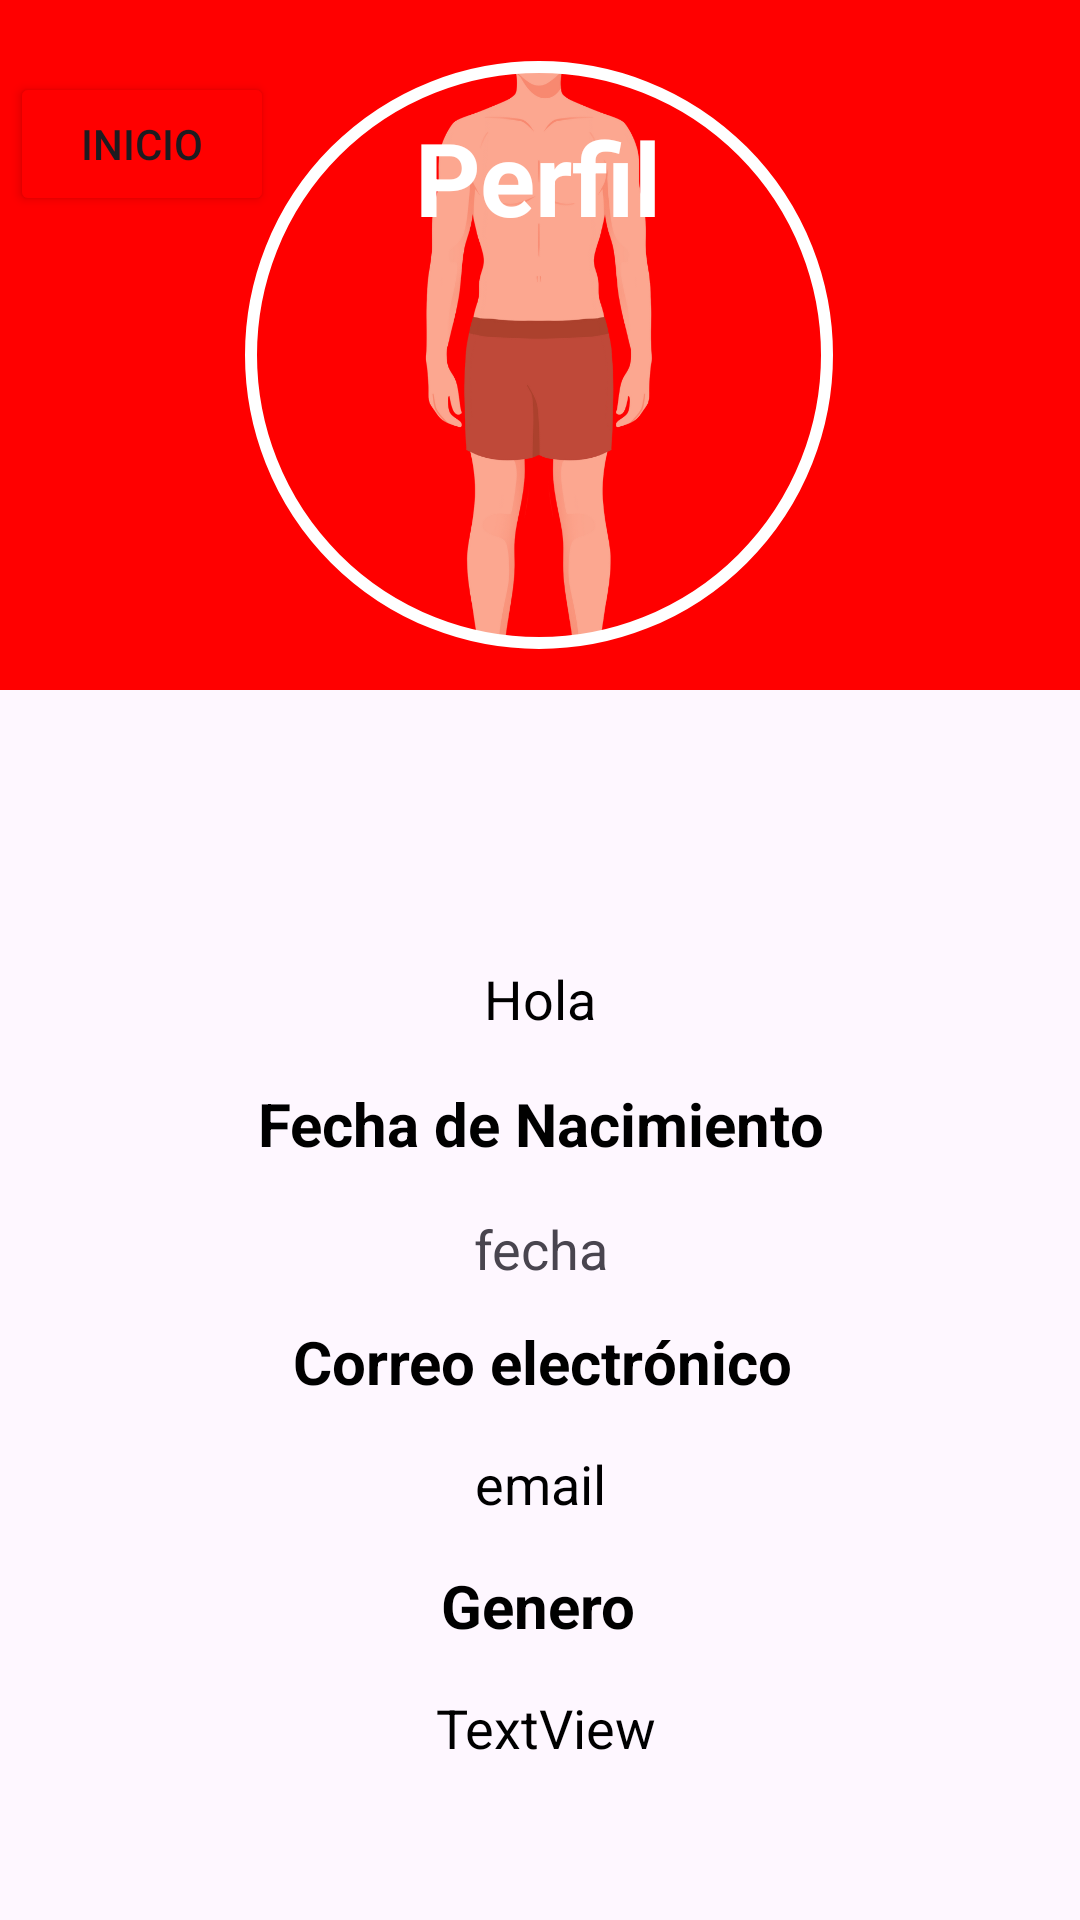

Produce the Android XML layout that renders to this screen, including the resource entries it uses.
<!-- AndroidManifest.xml: application theme Theme.ProyectoRedQuiz -->
<!-- res/layout/activity_perfil.xml -->
<?xml version="1.0" encoding="utf-8"?>
<androidx.constraintlayout.widget.ConstraintLayout xmlns:android="http://schemas.android.com/apk/res/android"
    xmlns:app="http://schemas.android.com/apk/res-auto"
    xmlns:tools="http://schemas.android.com/tools"
    android:layout_width="match_parent"
    android:layout_height="match_parent"
    tools:context=".Perfil">

    <TextView
        android:id="@+id/nombreU2"
        android:layout_width="wrap_content"
        android:layout_height="wrap_content"
        android:layout_marginTop="365dp"
        android:text="Nombre Completo"
        android:textColor="#000000"
        android:textSize="20sp"
        android:textStyle="bold"
        app:layout_constraintBottom_toTopOf="@+id/nombreCompleto"
        app:layout_constraintEnd_toEndOf="parent"
        app:layout_constraintHorizontal_bias="0.51"
        app:layout_constraintStart_toStartOf="parent"
        app:layout_constraintTop_toTopOf="parent"
        app:layout_constraintVertical_bias="0.666"
        tools:ignore="HardcodedText,VisualLintOverlap" />

    <TextView
        android:id="@+id/nombreCompleto"
        android:layout_width="wrap_content"
        android:layout_height="wrap_content"
        android:layout_marginBottom="16dp"
        android:text="Hola"
        android:textColor="#000000"
        android:textSize="18sp"
        app:layout_constraintBottom_toTopOf="@+id/textView53"
        app:layout_constraintEnd_toEndOf="parent"
        app:layout_constraintStart_toStartOf="parent"
        tools:ignore="HardcodedText,TextSizeCheck" />

    <TextView
        android:id="@+id/textView48"
        android:layout_width="437dp"
        android:layout_height="230dp"
        android:background="#FF0000"
        android:backgroundTint="#FF0000"
        app:layout_constraintBottom_toBottomOf="parent"
        app:layout_constraintEnd_toEndOf="parent"
        app:layout_constraintHorizontal_bias="0.0"
        app:layout_constraintStart_toStartOf="parent"
        app:layout_constraintTop_toTopOf="parent"
        app:layout_constraintVertical_bias="0.0"
        tools:ignore="VisualLintBounds" />

    <com.google.android.material.imageview.ShapeableImageView
        android:id="@+id/fotoFoto"
        android:layout_width="200dp"
        android:layout_height="200dp"
        android:layout_marginBottom="420dp"
        android:padding="4dp"
        android:scaleType="centerCrop"
        android:src="@drawable/hombre"
        app:layout_constraintBottom_toBottomOf="parent"
        app:layout_constraintEnd_toEndOf="parent"
        app:layout_constraintHorizontal_bias="0.497"
        app:layout_constraintStart_toStartOf="parent"
        app:layout_constraintTop_toTopOf="@+id/textView48"
        app:layout_constraintVertical_bias="0.916"
        app:shapeAppearanceOverlay="@style/roundedImageViewRounded"
        app:strokeColor="@color/white"
        app:strokeWidth="4dp"
        tools:ignore="ImageContrastCheck"
        tools:srcCompat="@drawable/profilemen" />

    <Button
        android:id="@+id/btn_inicioU"
        android:layout_width="wrap_content"
        android:layout_height="wrap_content"
        android:layout_marginTop="24dp"
        android:backgroundTint="#FF0000"
        android:text="Inicio"
        app:layout_constraintEnd_toEndOf="parent"
        app:layout_constraintHorizontal_bias="0.012"
        app:layout_constraintStart_toStartOf="parent"
        app:layout_constraintTop_toTopOf="parent"
        tools:ignore="HardcodedText,TextContrastCheck" />

    <TextView
        android:id="@+id/textView52"
        android:layout_width="wrap_content"
        android:layout_height="wrap_content"
        android:text="Perfil"
        android:textColor="#FFFFFF"
        android:textSize="34sp"
        android:textStyle="bold"
        app:layout_constraintBottom_toBottomOf="parent"
        app:layout_constraintEnd_toEndOf="parent"
        app:layout_constraintHorizontal_bias="0.498"
        app:layout_constraintStart_toStartOf="parent"
        app:layout_constraintTop_toTopOf="@+id/textView48"
        app:layout_constraintVertical_bias="0.061"
        tools:ignore="HardcodedText" />

    <TextView
        android:id="@+id/textView53"
        android:layout_width="wrap_content"
        android:layout_height="wrap_content"
        android:layout_marginBottom="16dp"
        android:text="Fecha de Nacimiento"
        android:textColor="#000000"
        android:textSize="20sp"
        android:textStyle="bold"
        app:layout_constraintBottom_toTopOf="@+id/fechaNacimiento"
        app:layout_constraintEnd_toEndOf="parent"
        app:layout_constraintHorizontal_bias="0.502"
        app:layout_constraintStart_toStartOf="parent"
        tools:ignore="HardcodedText" />

    <TextView
        android:id="@+id/textView54"
        android:layout_width="wrap_content"
        android:layout_height="wrap_content"
        android:layout_marginBottom="15dp"
        android:text="Correo electrónico"
        android:textColor="#000000"
        android:textSize="20sp"
        android:textStyle="bold"
        app:layout_constraintBottom_toTopOf="@+id/correoElectronico"
        app:layout_constraintEnd_toEndOf="parent"
        app:layout_constraintHorizontal_bias="0.504"
        app:layout_constraintStart_toStartOf="parent"
        tools:ignore="HardcodedText" />

    <TextView
        android:id="@+id/textView55"
        android:layout_width="wrap_content"
        android:layout_height="wrap_content"
        android:layout_marginBottom="15dp"
        android:text="Genero"
        android:textColor="#000000"
        android:textSize="20sp"
        android:textStyle="bold"
        app:layout_constraintBottom_toTopOf="@+id/generoUsuario"
        app:layout_constraintEnd_toEndOf="parent"
        app:layout_constraintHorizontal_bias="0.498"
        app:layout_constraintStart_toStartOf="parent"
        tools:ignore="HardcodedText" />

    <TextView
        android:id="@+id/fechaNacimiento"
        android:layout_width="wrap_content"
        android:layout_height="wrap_content"
        android:layout_marginBottom="12dp"
        android:text="fecha"
        android:textAlignment="center"
        android:textSize="18sp"
        app:layout_constraintBottom_toTopOf="@+id/textView54"
        app:layout_constraintEnd_toEndOf="parent"
        app:layout_constraintHorizontal_bias="0.502"
        app:layout_constraintStart_toStartOf="parent"
        tools:ignore="HardcodedText" />

    <TextView
        android:id="@+id/correoElectronico"
        android:layout_width="wrap_content"
        android:layout_height="wrap_content"
        android:layout_marginBottom="15dp"
        android:text="email"
        android:textAlignment="center"
        android:textColor="#000000"
        android:textSize="18sp"
        app:layout_constraintBottom_toTopOf="@+id/textView55"
        app:layout_constraintEnd_toEndOf="parent"
        app:layout_constraintStart_toStartOf="parent"
        tools:ignore="HardcodedText" />

    <TextView
        android:id="@+id/generoUsuario"
        android:layout_width="wrap_content"
        android:layout_height="wrap_content"
        android:layout_marginBottom="52dp"
        android:text="TextView"
        android:textColor="#000000"
        android:textSize="18sp"
        app:layout_constraintBottom_toBottomOf="parent"
        app:layout_constraintEnd_toEndOf="parent"
        app:layout_constraintHorizontal_bias="0.507"
        app:layout_constraintStart_toStartOf="parent"
        tools:ignore="HardcodedText" />
</androidx.constraintlayout.widget.ConstraintLayout>
<!-- resources referenced by this layout -->
<resources>
  <color name="white">#FFFFFFFF</color>
  <!-- drawable hombre: png bitmap (drawable, 163778 bytes) -->
  <style name="roundedImageViewRounded">
          <item name="cornerFamily">rounded</item>
          <item name="cornerSize">50% </item>
      </style>
  <style name="Theme.ProyectoRedQuiz" parent="Base.Theme.ProyectoRedQuiz" />
  <style name="Base.Theme.ProyectoRedQuiz" parent="Theme.Material3.DayNight.NoActionBar">
          
          
      </style>
</resources>
